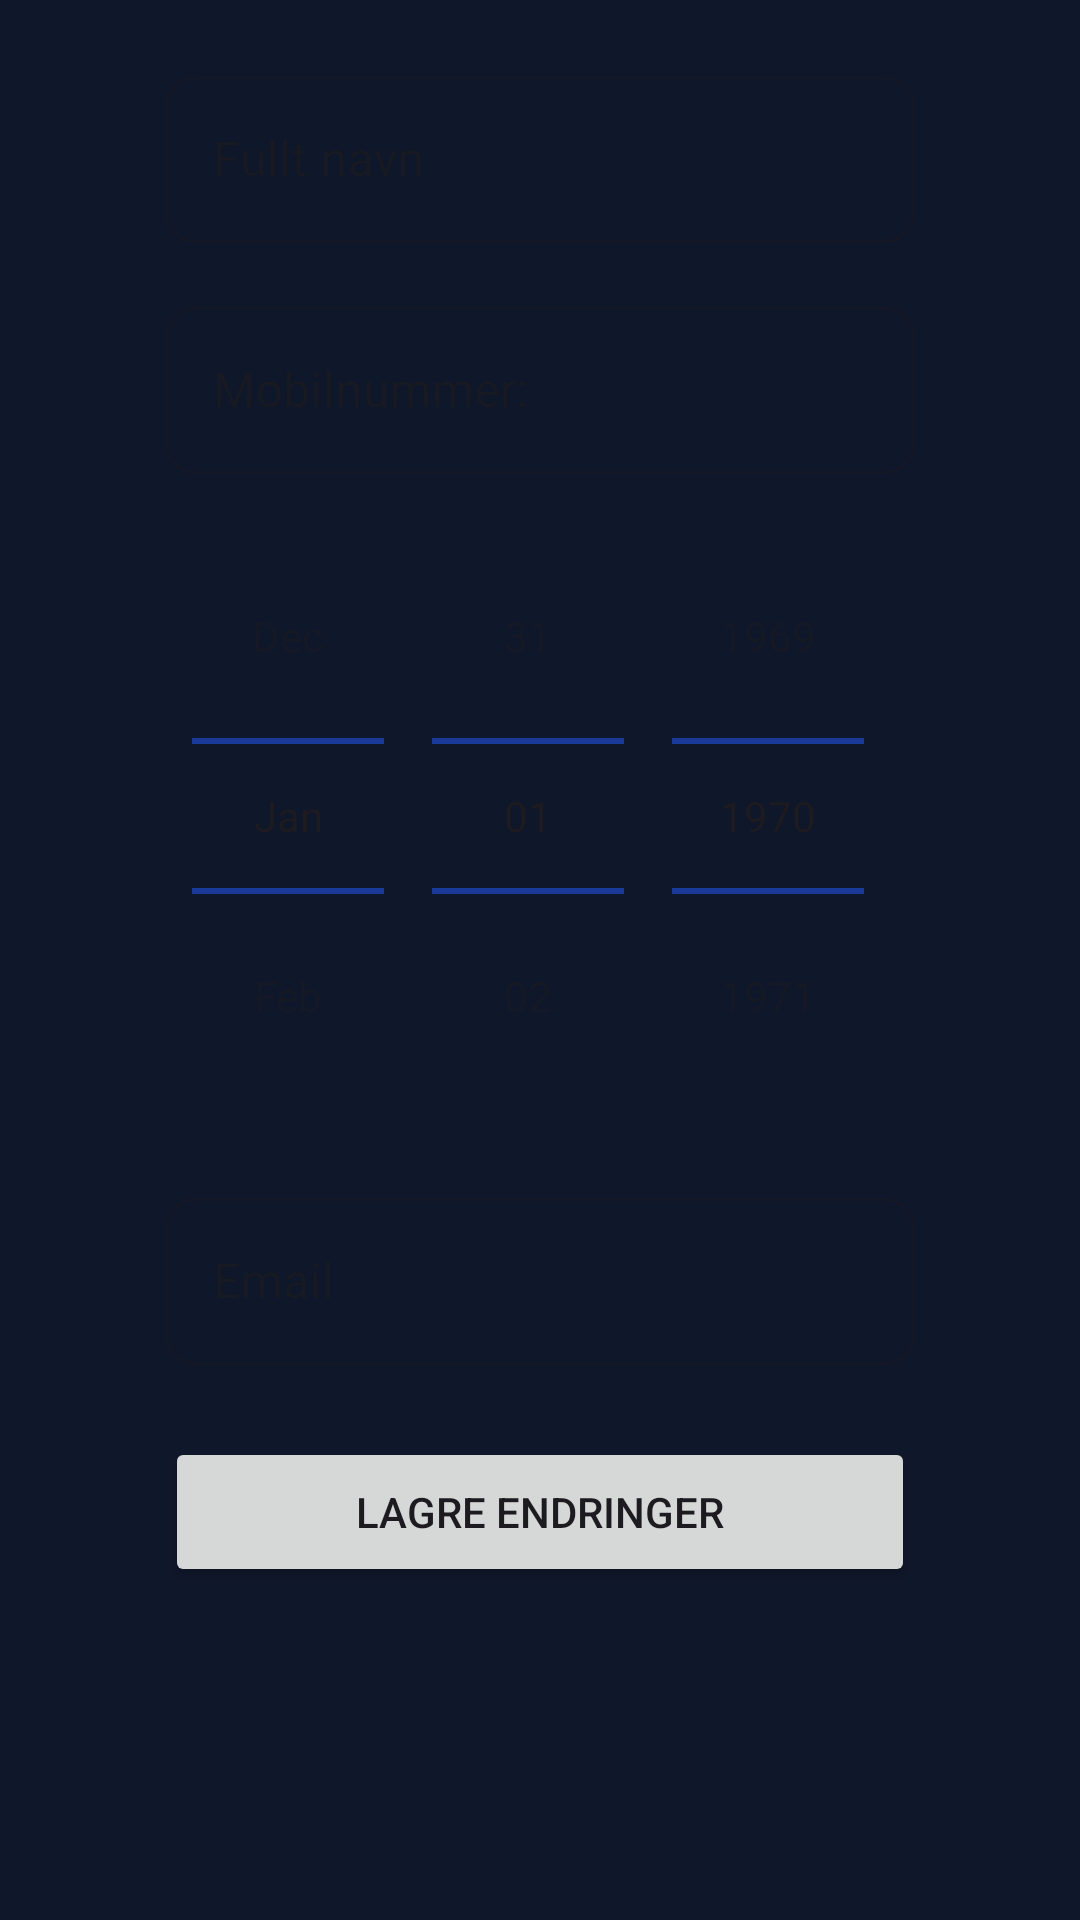

Android layout source for this screen:
<!-- AndroidManifest.xml: application theme Theme.TheFamilyApp -->
<!-- res/layout/fragment_profile_edit.xml -->
<?xml version="1.0" encoding="utf-8"?>
<androidx.constraintlayout.widget.ConstraintLayout xmlns:android="http://schemas.android.com/apk/res/android"
    xmlns:app="http://schemas.android.com/apk/res-auto"
    xmlns:tools="http://schemas.android.com/tools"
    android:layout_width="match_parent"
    android:background="@color/onSurface"
    android:layout_height="match_parent"
    tools:context=".fragment.ProfileEditFragment"
    android:orientation="vertical">

    <ScrollView
        android:layout_width="0dp"
        android:layout_height="0dp"
        android:fillViewport="true"
        android:layout_margin="8dp"
        app:layout_constraintBottom_toBottomOf="parent"
        app:layout_constraintEnd_toEndOf="parent"
        app:layout_constraintStart_toStartOf="parent"
        app:layout_constraintTop_toTopOf="parent">

        <androidx.constraintlayout.widget.ConstraintLayout
            android:layout_width="match_parent"
            android:layout_height="wrap_content"
            tools:context=".fragment.ProfileEditFragment">

            <ImageView
                android:id="@+id/profilebildeEdit"
                android:layout_width="wrap_content"
                android:layout_height="wrap_content"
                android:layout_marginTop="4dp"
                android:contentDescription="@string/bildeinfo"
                app:layout_constraintEnd_toEndOf="parent"
                app:layout_constraintHorizontal_bias="0.498"
                app:layout_constraintStart_toStartOf="parent"
                app:layout_constraintTop_toTopOf="parent"
                tools:srcCompat="@drawable/ic_launcher_background"
                app:tint="@color/tint" />

            <com.google.android.material.textfield.TextInputLayout
                android:id="@+id/textInputLayout"
                style="@style/Widget.MaterialComponents.TextInputLayout.OutlinedBox"
                android:layout_width="wrap_content"
                android:layout_height="wrap_content"
                android:layout_marginTop="8dp"
                android:autofillHints="@string/endreProfileNavn"
                android:hint="@string/fullt_navn"
                android:ems="10"
                android:imeOptions="actionDone"
                app:boxCornerRadiusBottomEnd="10dp"
                app:boxCornerRadiusBottomStart="10dp"
                app:boxCornerRadiusTopEnd="10dp"
                app:boxCornerRadiusTopStart="10dp"
                app:layout_constraintEnd_toEndOf="parent"
                app:layout_constraintStart_toStartOf="parent"
                app:layout_constraintTop_toBottomOf="@+id/profilebildeEdit">

                <com.google.android.material.textfield.TextInputEditText
                    android:id="@+id/endreProfileNavn"
                    android:layout_width="250dp"
                    android:layout_height="wrap_content"
                    android:imeOptions="actionDone"
                    android:inputType="textPersonName"
                    android:singleLine="true" />
            </com.google.android.material.textfield.TextInputLayout>

            <com.google.android.material.textfield.TextInputLayout
                android:id="@+id/textInputLayout2"
                style="@style/Widget.MaterialComponents.TextInputLayout.OutlinedBox"
                android:imeOptions="actionDone"
                android:layout_width="wrap_content"
                android:layout_height="wrap_content"
                app:boxCornerRadiusBottomEnd="10dp"
                app:boxCornerRadiusBottomStart="10dp"
                app:boxCornerRadiusTopEnd="10dp"
                app:boxCornerRadiusTopStart="10dp"
                android:ems="10"
                android:layout_marginTop="16dp"
                android:autofillHints=".AUTOFILL_HINT_PHONE_NUMBER"
                android:hint="@string/mobilnummer"
                app:layout_constraintEnd_toEndOf="parent"
                app:layout_constraintStart_toStartOf="parent"
                app:layout_constraintTop_toBottomOf="@+id/textInputLayout">

                <com.google.android.material.textfield.TextInputEditText
                    android:id="@+id/profileMobilnr"
                    android:layout_width="250dp"
                    android:layout_height="wrap_content"
                    android:imeOptions="actionDone"
                    android:inputType="phone"
                    android:singleLine="true" />
            </com.google.android.material.textfield.TextInputLayout>

            <DatePicker
                android:id="@+id/endreProfileBirthday"
                android:layout_width="wrap_content"
                android:layout_height="wrap_content"
                android:layout_marginTop="8dp"
                android:calendarViewShown="false"
                android:datePickerMode="spinner"
                app:theme="@style/datepicker"
                app:layout_constraintEnd_toEndOf="@+id/textInputLayout2"
                app:layout_constraintStart_toStartOf="@+id/textInputLayout2"
                app:layout_constraintTop_toBottomOf="@+id/textInputLayout2" />

            <com.google.android.material.textfield.TextInputLayout
                android:id="@+id/textInputLayout3"
                style="@style/Widget.MaterialComponents.TextInputLayout.OutlinedBox"
                android:imeOptions="actionDone"
                android:layout_width="wrap_content"
                android:layout_height="wrap_content"
                app:boxCornerRadiusBottomEnd="10dp"
                app:boxCornerRadiusBottomStart="10dp"
                android:ems="10"
                app:boxCornerRadiusTopEnd="10dp"
                app:boxCornerRadiusTopStart="10dp"
                android:layout_marginTop="16dp"
                android:autofillHints="@string/email"
                android:hint="@string/endreProfileEmail"
                app:layout_constraintEnd_toEndOf="parent"
                app:layout_constraintStart_toStartOf="parent"
                app:layout_constraintTop_toBottomOf="@+id/endreProfileBirthday">

                <com.google.android.material.textfield.TextInputEditText
                    android:id="@+id/endreProfileEmail"
                    android:layout_width="250dp"
                    android:layout_height="wrap_content"
                    android:imeOptions="actionDone"
                    android:inputType="textEmailAddress"
                    android:singleLine="true" />
            </com.google.android.material.textfield.TextInputLayout>

            <Button
                android:id="@+id/EndreProfileEditBtn"
                android:layout_width="250dp"
                android:layout_height="50dp"
                android:layout_marginStart="16dp"
                android:layout_marginLeft="16dp"
                android:layout_marginTop="24dp"
                android:layout_marginEnd="16dp"
                android:layout_marginRight="16dp"
                android:text="@string/saveChanges"
                app:layout_constraintEnd_toEndOf="parent"
                app:layout_constraintStart_toStartOf="parent"
                app:layout_constraintTop_toBottomOf="@+id/textInputLayout3" />
        </androidx.constraintlayout.widget.ConstraintLayout>
    </ScrollView>
</androidx.constraintlayout.widget.ConstraintLayout>
<!-- resources referenced by this layout -->
<resources>
  <color name="onSurface">#0F172A</color>
  <color name="tint">#64748B</color>
  <string name="bildeinfo">Profilebilde</string>
  <string name="email">Email</string>
  <string name="endreProfileEmail">Email</string>
  <string name="endreProfileNavn">Navn</string>
  <string name="fullt_navn">Fullt navn</string>
  <string name="mobilnummer">Mobilnummer: </string>
  <string name="saveChanges">Lagre endringer</string>
  <style name="datepicker">
          <item name="colorControlNormal">@color/colorPrimary</item>
      </style>
  <style name="Theme.TheFamilyApp" parent="Theme.Material3.DayNight.NoActionBar">
          <item name="android:statusBarColor">@android:color/transparent</item>
          <item name="android:navigationBarColor">@android:color/transparent</item>
          <item name="android:windowDrawsSystemBarBackgrounds">true</item>
      </style>
  <color name="colorPrimary">#1C3FAA</color>
</resources>
